pico-8 play session: hold ← + tap ❎

[t = 2 s] hold ← ~2s, tap ❎ ~4×
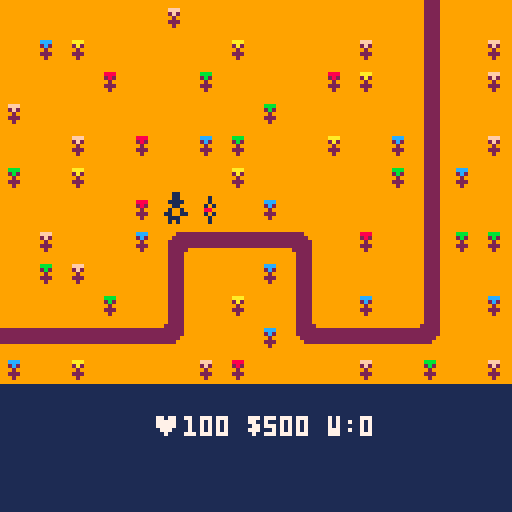
[t = 6 s] hold ← ~6s, tap ❎ ~10×
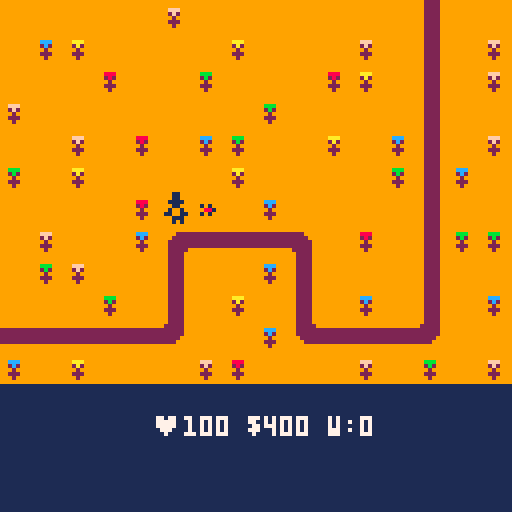
[t = 8 s] hold ← ~8s, tap ❎ ~14×
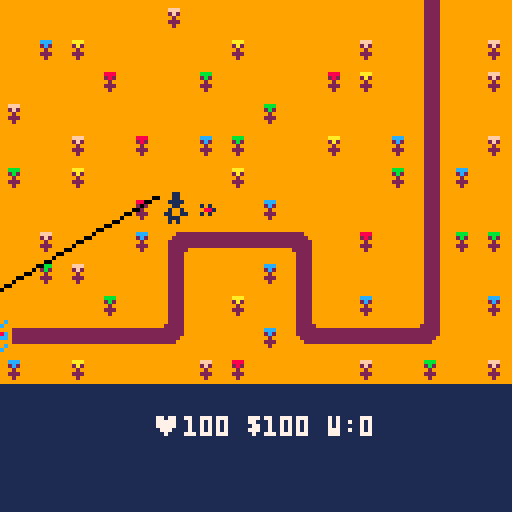

pico-8 cartridge
version 38
__lua__
-- sharpspot game
-- inspired by:
-- https://www.youtube.com/watch?v=wqytgpblvea
-- https://www.youtube.com/watch?v=8mfqhg4xcdc
-- https://www.youtube.com/watch?v=hq_avxmmsb8
-- https://www.youtube.com/watch?v=f3zbamojx_u

-- changes:
-- added flags so you cannot build towers on path
-- towers now have 8 levels
-- added more environment decorations

function _init()
	cf = 1
	
	change_state(
		init_menu,
		update_menu,
		draw_menu)
end

function _update()
	cf += 1
	
	cupdate()
end

function _draw()
	cdraw()
end

function change_state(
		ninit, nupdate, ndraw)
	cinit = ninit
	cupdate = nupdate
	cdraw = ndraw
	
	cinit()
end
-->8
-- main menu
-- inspired by:
-- https://www.youtube.com/watch?v=wqytgpblvea
-- https://www.youtube.com/watch?v=8mfqhg4xcdc
-- https://www.youtube.com/watch?v=hq_avxmmsb8
-- https://www.youtube.com/watch?v=f3zbamojx_u

function init_menu()
	tcol = 2
	
	menu_items = {
		"level 1",
		"level 2"
	}
	
	item_selected = 1
	offset = 16
	item_col = 12
	item_col_sel = 14
end

function update_menu()
	tcol = (tcol + 0.1) % 16
	
	if (btnp(⬇️)) then
		item_selected += 1
		while (item_selected 
				> #menu_items) do
			item_selected -= #menu_items
		end
	elseif (btnp(⬆️)) then
		item_selected -= 1
		while (item_selected < 1) do
			item_selected += #menu_items
	 end
	end
	
	if(btnp(❎)) do
		if(item_selected == 1) then
			level_selection = 1
			change_state(
				init_game,
				update_game,
				draw_game)
		elseif (item_selected == 2) then
			level_selection = 2
			change_state(
				init_game,
				update_game,
				draw_game)
		else
			-- throw error message
		end
	end
end

function draw_menu()
	cls(1)
	centre_text
		("sharp spot", 1, tcol)
		
	for i = 1, #menu_items do
		local cl = item_col
		if (item_selected == i) do
			cl = item_col_sel
		end
		centre_text
			(menu_items[i],
			12 * i + offset,
			cl)
	end
	
	spr(1, 34, 
		12 * item_selected 
		+ offset * 2)
	
	centre_text("⬆️ ⬇️ select",
		offset * 5, item_col)
	centre_text("❎ confirm",
		offset * 5 + 12, item_col)
end

function centre_text
		(str, sy, col)
	local sx = 64
		-	flr(#str * 4 / 2)
	print(str, sx,
	 sy + offset, col)
end
-->8
-- gme state
-- inspired by:
-- https://www.youtube.com/watch?v=wqytgpblvea
-- https://www.youtube.com/watch?v=8mfqhg4xcdc
-- https://www.youtube.com/watch?v=hq_avxmmsb8
-- https://www.youtube.com/watch?v=f3zbamojx_u

function init_game()
	inti_player()
	global_enemy_speed = 0.3
	current_level = 1
	spawn_rate = 30
	if (level_selection == 2) then
		spawn_rate = 10
		global_enemy_speed = 0.8
	end
end

function update_game()
	if (cf % spawn_rate == 0) then
		add_enemy(48, 20,
			global_enemy_speed, 10)
	end
	
	update_enemies()
	update_turrets()
	update_bullets()
	update_player()
end

function draw_game()
	cls(1)
	map(0, 0, 0, 0, 16, 12)
	draw_enemies()
	draw_bullets()
	draw_turrets()
	draw_player()
	centre_text(
		"♥"..player.health..
		" $"..player.money..
		" w:"..player.kills,
		88, 7)
end
-->8
-- enemies
-- inspired by:
-- https://www.youtube.com/watch?v=wqytgpblvea
-- https://www.youtube.com/watch?v=8mfqhg4xcdc
-- https://www.youtube.com/watch?v=hq_avxmmsb8
-- https://www.youtube.com/watch?v=f3zbamojx_u

mp = 8
level_paths = {
	{ -4 * mp, 10 * mp,
		5 * mp, 10 * mp,
		5 * mp, 7 * mp,
		9 * mp, 7 * mp,
		9 * mp, 10 * mp,
		13 * mp, 10 * mp,
		13 * mp, -4 * mp}
}

enemy_types = {
	{ "wawa", 48, 50, 1, 10 }
}

enemies = {}

function update_enemies()
	for e in all(enemies) do
		update_enemy(e)
	end
end

function draw_enemies()
	for e in all(enemies) do
		draw_enemy(e)
	end
end

function add_enemy(
		espr, ehealth, espeed, edamage)
	local e = {}
	e.spr = espr
	e.sprdelta = 0
	e.sprframes = 2
	e.px = level_paths[current_level][1]
	e.py = level_paths[current_level][2]
	e.tx = level_paths[current_level][3]
	e.ty = level_paths[current_level][4]
	e.target_index = 3
	e.dead = false
	
	e.health = ehealth
	e.speed = espeed
	e.damage = edamage
	
	add(enemies, e)
end

function update_enemy(e)
	if (e.health <= 0) then
		player_kill()
		e.dead = true
		del(enemies, e)
		return
	end

	if (e.px < e.tx) then
		e.px += e.speed
	elseif (e.px > e.tx) then
		e.px -= e.speed
	end
	
	if (e.py < e.ty) then
		e.py += e.speed
	elseif (e.py > e.ty) then
		e.py -= e.speed
	end
	
	if (abs(e.px - e.tx) 
			< e.speed	and
			abs(e.py - e.ty) 
			< e.speed) then
		e.px = e.tx
		e.py = e.ty
		
		e.target_index += 2
		
		if (e.target_index 
				>	#level_paths[1]) then
			inflict_damage(e.damage)
			e.dead = true
			del(enemies, e)
		else
			e.tx = level_paths[current_level][e.target_index]
			e.ty = level_paths[current_level][e.target_index + 1]
		end
	end
	
	if (cf % 30 == 0) then
		if (e.sprdelta == 1) then
			e.sprdelta = 0
		else
			e.sprdelta = 1
		end
	end
end

function draw_enemy(e)
	spr(e.spr + e.sprdelta, e.px, e.py)
end

-->8
-- turrets
-- inspired by:
-- https://www.youtube.com/watch?v=wqytgpblvea
-- https://www.youtube.com/watch?v=8mfqhg4xcdc
-- https://www.youtube.com/watch?v=hq_avxmmsb8
-- https://www.youtube.com/watch?v=f3zbamojx_u

turrets = {}

function add_turret(ts, 
		tpx, tpy, tr, rof)
	t = {}
	t.s = ts -- sprite
	t.sdelta = 0
	t.px = tpx
	t.py = tpy
	t.cs = t.s -- crt sprite
	t.fx = false -- flip
	t.fy = false
	t.enemy = nil
	t.r = tr -- range
	t.rof = rof -- rate of fire
	t.level = 0
	
	add(turrets, t)
end

function update_turrets()
	for t in all(turrets) do
		update_turret(t)
	end
end

function draw_turrets()
	for t in all(turrets) do
		draw_turret(t)
	end
end

function update_turret(t)
	if (cf % 30 == 0) then
		if (t.sdelta == 0) then
			t.sdelta = 3
		else
			t.sdelta = 0
		end
	end

	if (t.enemy != nil) then
		if (t.enemy.dead) then
			t.enemy = nil
		else
			rotate_turret()
			maybe_fire(t)
		end
		
		if (t.enemy != nil
				and (not t.enemy.dead)) then
			local dist = distance(
				t.px, t.enemy.px,
				t.py, t.enemy.py)
			if (dist > t.r) then
				t.enemy = nil
			end
		end
		
	else
		for e in all(enemies) do
			local dist = distance(
				t.px, e.px,
				t.py, e.py)
			if (dist < t.r) then
				t.enemy = e
			end
		end
	end
end

function rotate_turret()
	if (t.enemy == nil) then
		return
	end
	
	local r = atan2(
		t.px - t.enemy.px,
		t.py - t.enemy.py)

	if (r < 0.0625 or r >= 0.9375) then
		t.cs = t.s
		t.fx = false
		t.fy = false
	elseif (r < 0.1875) then
		t.cs = t.s + 2
		t.fx = false
		t.fy = false
	elseif (r < 0.3125) then
		t.cs = t.s + 1
		t.fx = false
		t.fy = false
	elseif (r < 0.4375) then
		t.cs = t.s + 2
		t.fx = true
		t.fy = false
	elseif (r < 0.5625) then
		t.cs = t.s
		t.fx = true
		t.fy = false
	elseif (r < 0.6875) then
		t.cs = t.s + 2
		t.fx = true
		t.fy = true
	elseif (r < 0.8125) then
		t.cs = t.s + 1
		t.fx = false
		t.fy = true
	elseif (r < 0.9375) then
		t.cs = t.s + 2
		t.fx = false
		t.fy = true
	end
end

function draw_turret(t)
 spr(t.cs + t.sdelta + 6 * t.level,
 	t.px, t.py,
 	1, 1, t.fx, t.fy)
	if (t.enemy != nil) then
		local d = distance(
			t.px, t.enemy.px,
			t.py, t.enemy.py)
		line(
			t.px, t.py,
			t.enemy.px, t.enemy.py, 0)
	end
end

function distance (x1, x2,
		y1, y2)
	local dx = abs(x1 - x2)
	local dy = abs(y1 - y2)
	return sqrt (dx * dx + dy * dy)
end

function maybe_fire(t)
	if (cf % t.rof == 0) then
		add_bullet(t.px + 4, t.py + 4,
			1, 1, t.enemy, 10)
	end
end

function upgrade_turret(t)
	t.level += 1
	t.r *= 2
	t.rof *= 2
end
-->8
-- bullets
-- inspired by:
-- https://www.youtube.com/watch?v=wqytgpblvea
-- https://www.youtube.com/watch?v=8mfqhg4xcdc
-- https://www.youtube.com/watch?v=hq_avxmmsb8
-- https://www.youtube.com/watch?v=f3zbamojx_u

bullets = {}

function update_bullets()
	for b in all(bullets) do
		update_bullet(b)
	end
end

function draw_bullets()
	for b in all(bullets) do
		draw_bullet(b)
	end
end

function add_bullet(
		px, py, size, speed,
		target, dmg)
	local b = {}
	b.px, b.py = px, py
	b.size = size
	b.speed = speed
	b.target = target
	b.damage = dmg
	
	add(bullets, b)
end

function update_bullet(b)
	if (b.target.dead
			or b.target.health <= 0) then
		del(bullets, b)
		return
	end
	
	local r = atan2(
		b.target.px + 4 - b.px,
		b.target.py + 4 - b.py)
	b.px = b.px + b.speed * cos(r)
	b.py = b.py + b.speed * sin(r)
	
	local ds = distance(
		b.target.px + 4, b.px,
		b.target.py + 4, b.py)	
	if (ds < b.speed) then
		b.target.health -= b.damage
		del(bullets, b)
	end
end

function draw_bullet(b)
	circfill(b.px, b.py, b.size)
end
-->8
-- player

function inti_player()
	local pl = {}
	pl.spr = 32
	pl.sprdelta = 0
	pl.health = 100
	pl.money = 1000
	pl.kills = 0
	pl.px = 8 * 6
	pl.py = 8 * 6
	
	player = pl
end

function update_player()
	if (player.health <= 0) then
		stop()
	end

	if (cf % 20 == 0) then
		if (player.sprdelta == 0) then
			player.sprdelta = 1
		else
			player.sprdelta = 0
		end
	end
	
	if (btn(⬆️)) then
		if (not press_up) then
			press_up = true
			player.py -= 8
			player.py = mid(0, player.py, 11 * 8)
		end
	else
			press_up = false
	end
	
	if (btn(⬇️)) then
		if (not press_down) then
			press_down = true
			player.py += 8
			player.py = mid(0, player.py, 11 * 8)
		end
	else
			press_down = false
	end
	
	if (btn(⬅️)) then
		if (not press_left) then
			press_left = true
			player.px -= 8
			player.px = mid(0, player.px, 15 * 8)
		end
	else
			press_left = false
	end
	
	if (btn(➡️)) then
		if (not press_right) then
			press_right = true
			player.px += 8
			player.px = mid(0, player.px, 15 * 8)
		end
	else
			press_right = false
	end
	
	if (btn(❎)) then
		if (not press_turret) then
			press_turret = true
			local t = turretatplayer()
			if (t == nil) then
				local flagok = flagokatplayer()
				if (flagok) then
					if (player.money >= 200) then
						add_turret(64, player.px,
							player.py, 20, 30)
						player.money -= 200
					end
				end
			else
				if (t.level < 7
						and player.money >= 100) then
					upgrade_turret(t)
					player.money -= 100
				end
			end
		end
	else
		press_turret = false
	end
	
end

function draw_player()
	spr(player.spr 
		+ player.sprdelta,
		player.px, player.py)
end

function turretatplayer()
	for t in all(turrets) do
		if (t.px == player.px
				and t.py == player.py) then
			return t
		end
	end
	return nil
end

function flagokatplayer()
	return not fget(mget(player.px / 8, player.py / 8), 0)
end

function player_kill()
	player.money += 100
	player.kills += 1
	if (player.kills % 10 == 0) then
		spawn_rate -= 2
		global_enemy_speed += 0.1
		if (spawn_rate < 3) then
			spawn_rate = 0
		end
	end
end

function inflict_damage(damage)
 player.health -= damage	
	if (player.health <= 0) then
	
	end
end
__gfx__
0000000000eee0009999999999999999999999999999999999999999000000000000000000000000000000000000000000000000000000000000000000000000
00000000000888009999999999999999999999999999999999999999000000000000000000000000000000000000000000000000000000000000000000000000
00700700000000e09988899999bbb99999aaa99999fff99999ccc999000000000000000000000000000000000000000000000000000000000000000000000000
00077000eeee08ee99282999992b2999992a2999992f2999992c2999000000000000000000000000000000000000000000000000000000000000000000000000
0007700088ee08889992999999929999999299999992999999929999000000000000000000000000000000000000000000000000000000000000000000000000
00700700000000809922299999222999992229999922299999222999000000000000000000000000000000000000000000000000000000000000000000000000
00000000000888009992999999929999999299999992999999929999000000000000000000000000000000000000000000000000000000000000000000000000
00000000008880009999999999999999999999999999999999999999000000000000000000000000000000000000000000000000000000000000000000000000
99999999999999999922229999222299992222999999999999999999000000000000000000000000000000000000000000000000000000000000000000000000
99999999999999999922229992222299992222299999999999999999000000000000000000000000000000000000000000000000000000000000000000000000
99999999222222229922229922222299992222229999222222229999000000000000000000000000000000000000000000000000000000000000000000000000
99999999222222229922229922222299992222229992222222222999000000000000000000000000000000000000000000000000000000000000000000000000
99999999222222229922229922222999999222229922222222222299000000000000000000000000000000000000000000000000000000000000000000000000
99999999222222229922229922229999999922229922222222222299000000000000000000000000000000000000000000000000000000000000000000000000
99999999999999999922229999999999999999999922222992222299000000000000000000000000000000000000000000000000000000000000000000000000
99999999999999999922229999999999999999999922229999222299000000000000000000000000000000000000000000000000000000000000000000000000
99911999999119990000000000000000000000000000000000000000000000000000000000000000000000000000000000000000000000000000000000000000
99911999999119990000000000000000000000000000000000000000000000000000000000000000000000000000000000000000000000000000000000000000
99111199991111990000000000000000000000000000000000000000000000000000000000000000000000000000000000000000000000000000000000000000
99911999999119990000000000000000000000000000000000000000000000000000000000000000000000000000000000000000000000000000000000000000
99199199991991990000000000000000000000000000000000000000000000000000000000000000000000000000000000000000000000000000000000000000
91199119911991190000000000000000000000000000000000000000000000000000000000000000000000000000000000000000000000000000000000000000
99911199991119990000000000000000000000000000000000000000000000000000000000000000000000000000000000000000000000000000000000000000
99919199991919990000000000000000000000000000000000000000000000000000000000000000000000000000000000000000000000000000000000000000
9cc999c999c99c990000000000000000000000000000000000000000000000000000000000000000000000000000000000000000000000000000000000000000
99999c999c9999c90000000000000000000000000000000000000000000000000000000000000000000000000000000000000000000000000000000000000000
9cc9999998c999990000000000000000000000000000000000000000000000000000000000000000000000000000000000000000000000000000000000000000
9c8998c99cc99cc90000000000000000000000000000000000000000000000000000000000000000000000000000000000000000000000000000000000000000
99999cc999999c890000000000000000000000000000000000000000000000000000000000000000000000000000000000000000000000000000000000000000
999c9999999c99990000000000000000000000000000000000000000000000000000000000000000000000000000000000000000000000000000000000000000
9c9999c99c9999c90000000000000000000000000000000000000000000000000000000000000000000000000000000000000000000000000000000000000000
99c8cc9999cc8c990000000000000000000000000000000000000000000000000000000000000000000000000000000000000000000000000000000000000000
00000000000000000000000000000000000000000000000000000000000000000990000000000000000000000110000000000000001919100000000000000000
00000000000000000000000000000000000000000000000000009000000000000090000000001000000000000010000000000000009000900000091000000000
00000000000191000009190000000000000919000001910000009000000919000001910000001000000191000009190000919191001919100009109100191919
00919100000989000091810000191900000181000019890000191900099181990019890000919100011989110091810000100909009080900091090900900101
00008900000101000010190000008100000909000090910000088100000989000098910000088900000181000018190000888101001080100010801000888909
00919100000909000001900000191900000101000009100000191900000101000009109900919100000909000001901100100909009181900908019000900101
00000000000000000000000000000000000000000000000000009000000000000000000900001000000000000000000100919191000000000080190000191919
00000000000000000000000000000000000000000000000000009000000000000000000000001000000000000000000000000000000000000009000000000000
00919190000000000000000000010100010001000000000000090900090009000000000000091900000090900000000000019100000010100090000000190000
00100010000001900090900000191910009019100010100000919190001091900000001001919191001919190000009009191919009191910010100000019191
00919190000190190010101000019100100191910090909000091900900919190191919000100010009801900919191000900090001809100091900100090010
00108010001901010091919109198919091989100019191901918191019181900908801900988890001880190108809100188810009880910888191901910191
00908090009080900888891000018100009881000888819000098900001889000000809100180810090088900000801900980890010088100888009000188900
00198910010809100091919109198919008919100019191901918191008191900908801900900090000019100108809100100010000091900019101091988191
00000000008091000010101000008000000090090090909000008000000010010191919000190910000900000919191000910190000100000090919000088000
00000000000100000090900000000000000009000010100000000000000001000000001000000000000000000000009000000000000000000010101000000000
00000000001000000091000000000000000000099191900000100091000000011919100000900019000000000000000000000000000000000000000000000000
09000009009090000009191901000001009091010009190001091019001019090001910009019091000000000000000000001900000000000000000000009100
00191910001910090001009000919190191910090100919000918001919190010900191000198009191919000090010000098010919191000010090000018090
90988009088891910919091910188001008880910918881909188819008880190198889101988891088880000018890000188890088880000098810000988810
01888101088800100098810009888909019089190098089000808190091081910018081000808910088880000098810009888100088880000018890001888900
00089090009190901918891900081010008881900918981900181900008889100198189100989100919191000018890000089000191919000098810000081000
00010100001019100008800000090900191919000090109009000000919191000010901001000000000000000098810000010000000000000018890000090000
00009000009090900000000000001000009090000010001000000000001010000090009000000000000000000010090000000000000000000090010000000000
__gff__
0000000000000000000000000000000000010101010101000000000000000000000000000000000000000000000000000000000000000000000000000000000000000000000000000000000000000000000000000000000000000000000000000000000000000000000000000000000000000000000000000000000000000000
0000000000000000000000000000000000000000000000000000000000000000000000000000000000000000000000000000000000000000000000000000000000000000000000000000000000000000000000000000000000000000000000000000000000000000000000000000000000000000000000000000000000000000
__map__
1010101010051010101010101012101000000000000000000000000000000000000000000000000000000000000000000000000000000000000000000000000000000000000000000000000000000000000000000000000000000000000000000000000000000000000000000000000000000000000000000000000000000000
1006041010101004101010051012100500000000000000000000000000000000000000000000000000000000000000000000000000000000000000000000000000000000000000000000000000000000000000000000000000000000000000000000000000000000000000000000000000000000000000000000000000000000
1010100210100310101002041012100500000000000000000000000000000000000000000000000000000000000000000000000000000000000000000000000000000000000000000000000000000000000000000000000000000000000000000000000000000000000000000000000000000000000000000000000000000000
0510101010101010031010101012101000000000000000000000000000000000000000000000000000000000000000000000000000000000000000000000000000000000000000000000000000000000000000000000000000000000000000000000000000000000000000000000000000000000000000000000000000000000
1010051002100603101004100612100500000000000000000000000000000000000000000000000000000000000000000000000000000000000000000000000000000000000000000000000000000000000000000000000000000000000000000000000000000000000000000000000000000000000000000000000000000000
0310041010101004101010100312061000000000000000000000000000000000000000000000000000000000000000000000000000000000000000000000000000000000000000000000000000000000000000000000000000000000000000000000000000000000000000000000000000000000000000000000000000000000
1010101002101010061010101012101000000000000000000000000000000000000000000000000000000000000000000000000000000000000000000000000000000000000000000000000000000000000000000000000000000000000000000000000000000000000000000000000000000000000000000000000000000000
1005101006151111111610021012030300000000000000000000000000000000000000000000000000000000000000000000000000000000000000000000000000000000000000000000000000000000000000000000000000000000000000000000000000000000000000000000000000000000000000000000000000000000
1003051010121010061210101012101000000000000000000000000000000000000000000000000000000000000000000000000000000000000000000000000000000000000000000000000000000000000000000000000000000000000000000000000000000000000000000000000000000000000000000000000000000000
1010100310121004101210061012100600000000000000000000000000000000000000000000000000000000000000000000000000000000000000000000000000000000000000000000000000000000000000000000000000000000000000000000000000000000000000000000000000000000000000000000000000000000
1111111111131010061411111113101000000000000000000000000000000000000000000000000000000000000000000000000000000000000000000000000000000000000000000000000000000000000000000000000000000000000000000000000000000000000000000000000000000000000000000000000000000000
0610041010100502101010051003100500000000000000000000000000000000000000000000000000000000000000000000000000000000000000000000000000000000000000000000000000000000000000000000000000000000000000000000000000000000000000000000000000000000000000000000000000000000
